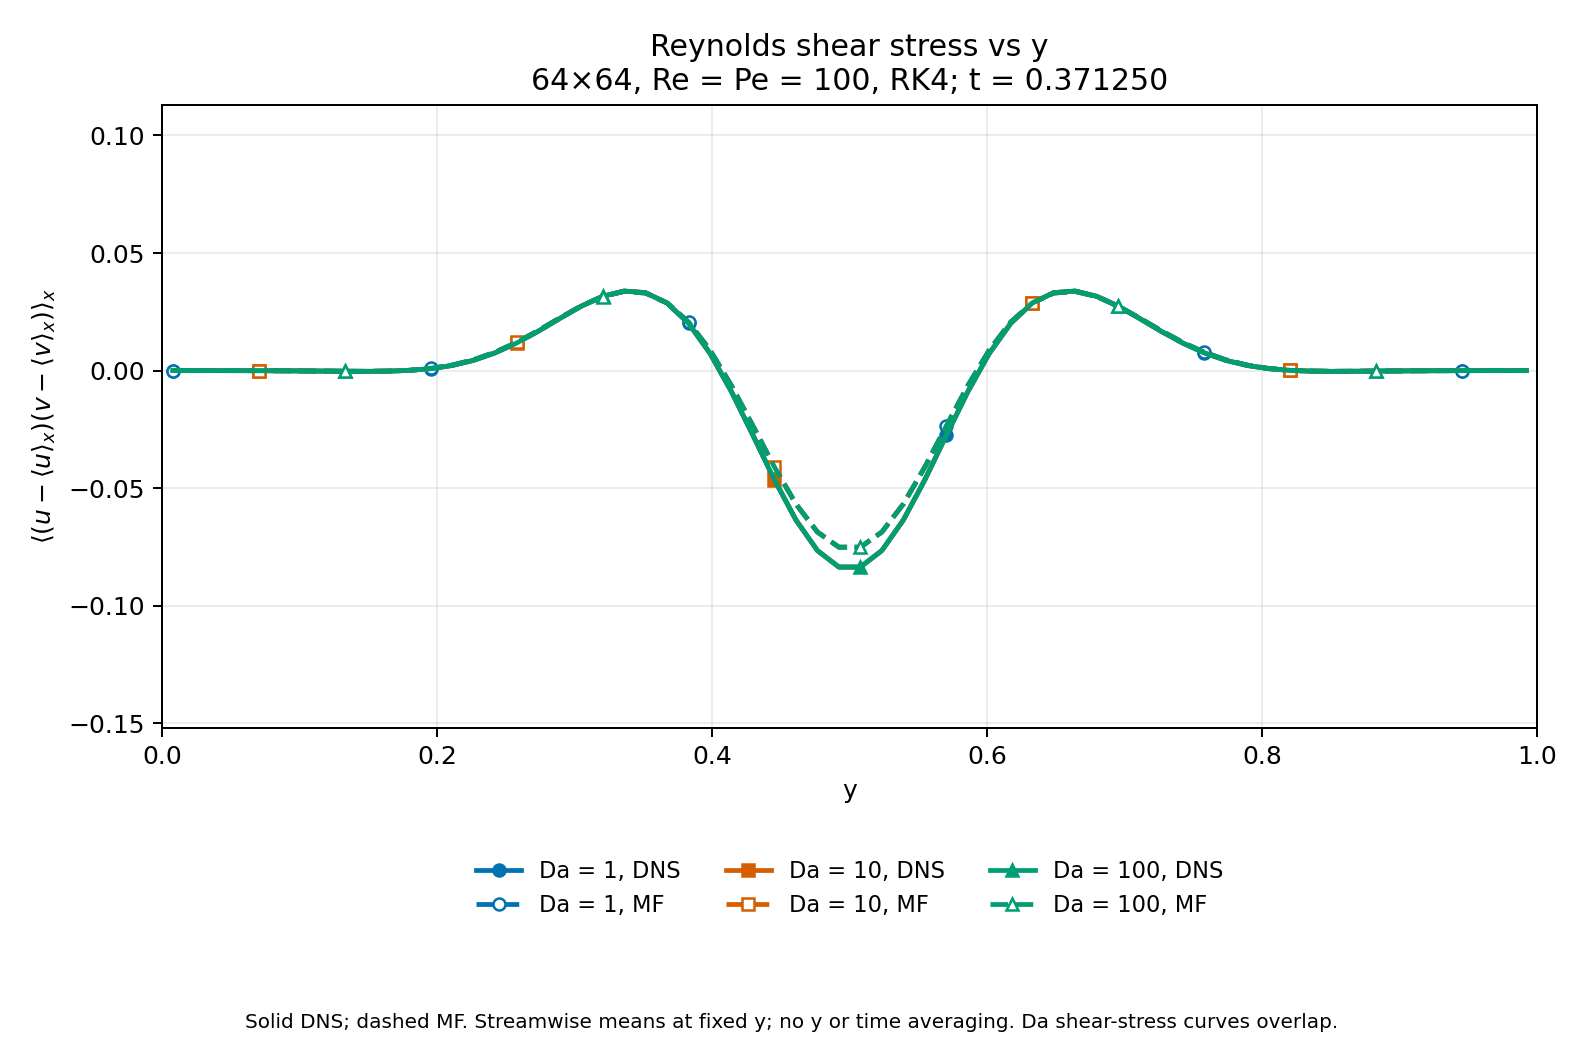

Data behind this chart, as committed beside it:
Da, method, snapshot, step, time, y, shear_stress
1, DNS, 4, 594, 0.3713, 0.007812, -2.6588364214312488e-18
1, DNS, 4, 594, 0.3713, 0.02344, -9.337434604493363e-07
1, DNS, 4, 594, 0.3713, 0.03906, -4.998531426018353e-06
1, DNS, 4, 594, 0.3713, 0.05469, -1.5306450869431104e-05
1, DNS, 4, 594, 0.3713, 0.07031, -3.616813050057193e-05
1, DNS, 4, 594, 0.3713, 0.08594, -7.26289772951918e-05
1, DNS, 4, 594, 0.3713, 0.1016, -0.0001285
1, DNS, 4, 594, 0.3713, 0.1172, -0.0002019
1, DNS, 4, 594, 0.3713, 0.1328, -0.0002775
1, DNS, 4, 594, 0.3713, 0.1484, -0.0003148
1, DNS, 4, 594, 0.3713, 0.1641, -0.0002359
1, DNS, 4, 594, 0.3713, 0.1797, 8.576143363437532e-05
1, DNS, 4, 594, 0.3713, 0.1953, 0.0008254
1, DNS, 4, 594, 0.3713, 0.2109, 0.002191
1, DNS, 4, 594, 0.3713, 0.2266, 0.004387
1, DNS, 4, 594, 0.3713, 0.2422, 0.007556
1, DNS, 4, 594, 0.3713, 0.2578, 0.01172
1, DNS, 4, 594, 0.3713, 0.2734, 0.0167
1, DNS, 4, 594, 0.3713, 0.2891, 0.02212
1, DNS, 4, 594, 0.3713, 0.3047, 0.02735
1, DNS, 4, 594, 0.3713, 0.3203, 0.03157
1, DNS, 4, 594, 0.3713, 0.3359, 0.03382
1, DNS, 4, 594, 0.3713, 0.3516, 0.03314
1, DNS, 4, 594, 0.3713, 0.3672, 0.02873
1, DNS, 4, 594, 0.3713, 0.3828, 0.02012
1, DNS, 4, 594, 0.3713, 0.3984, 0.00734
1, DNS, 4, 594, 0.3713, 0.4141, -0.008962
1, DNS, 4, 594, 0.3713, 0.4297, -0.0275
1, DNS, 4, 594, 0.3713, 0.4453, -0.04642
1, DNS, 4, 594, 0.3713, 0.4609, -0.06351
1, DNS, 4, 594, 0.3713, 0.4766, -0.0765
1, DNS, 4, 594, 0.3713, 0.4922, -0.08352
1, DNS, 4, 594, 0.3713, 0.5078, -0.08352
1, DNS, 4, 594, 0.3713, 0.5234, -0.0765
1, DNS, 4, 594, 0.3713, 0.5391, -0.06351
1, DNS, 4, 594, 0.3713, 0.5547, -0.04642
1, DNS, 4, 594, 0.3713, 0.5703, -0.0275
1, DNS, 4, 594, 0.3713, 0.5859, -0.008962
1, DNS, 4, 594, 0.3713, 0.6016, 0.00734
1, DNS, 4, 594, 0.3713, 0.6172, 0.02012
1, DNS, 4, 594, 0.3713, 0.6328, 0.02873
1, DNS, 4, 594, 0.3713, 0.6484, 0.03314
1, DNS, 4, 594, 0.3713, 0.6641, 0.03382
1, DNS, 4, 594, 0.3713, 0.6797, 0.03157
1, DNS, 4, 594, 0.3713, 0.6953, 0.02735
1, DNS, 4, 594, 0.3713, 0.7109, 0.02212
1, DNS, 4, 594, 0.3713, 0.7266, 0.0167
1, DNS, 4, 594, 0.3713, 0.7422, 0.01172
1, DNS, 4, 594, 0.3713, 0.7578, 0.007556
1, DNS, 4, 594, 0.3713, 0.7734, 0.004387
1, DNS, 4, 594, 0.3713, 0.7891, 0.002191
1, DNS, 4, 594, 0.3713, 0.8047, 0.0008254
1, DNS, 4, 594, 0.3713, 0.8203, 8.576143363437557e-05
1, DNS, 4, 594, 0.3713, 0.8359, -0.0002359
1, DNS, 4, 594, 0.3713, 0.8516, -0.0003148
1, DNS, 4, 594, 0.3713, 0.8672, -0.0002775
1, DNS, 4, 594, 0.3713, 0.8828, -0.0002019
1, DNS, 4, 594, 0.3713, 0.8984, -0.0001285
1, DNS, 4, 594, 0.3713, 0.9141, -7.262897729519774e-05
1, DNS, 4, 594, 0.3713, 0.9297, -3.616813050057657e-05
... 324 more rows
